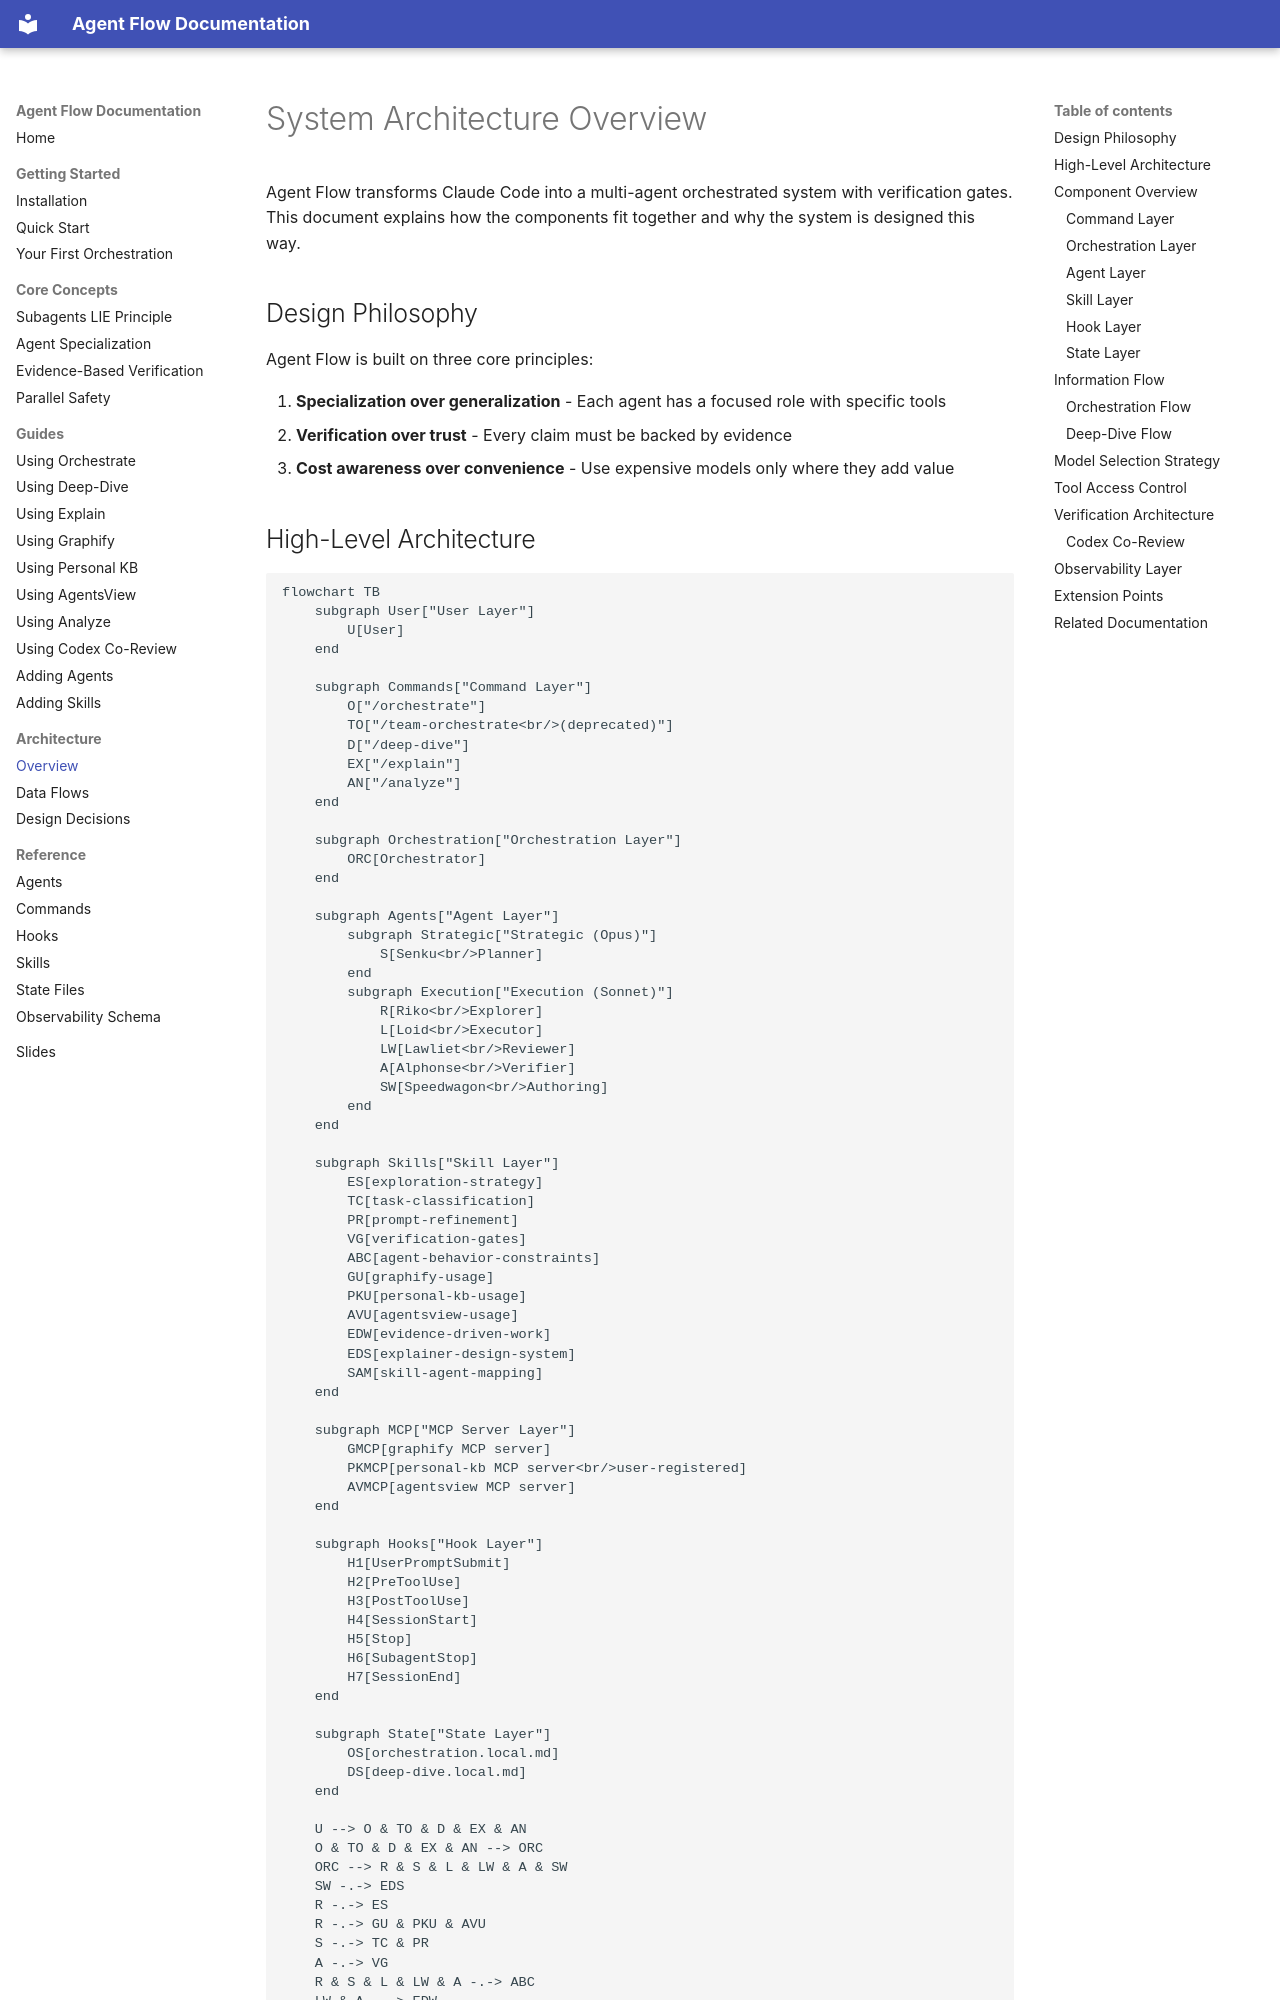

repository: josix/agent-flow · page: architecture/overview/index.html · generator: mkdocs

# System Architecture Overview

Agent Flow transforms Claude Code into a multi-agent orchestrated system with verification gates. This document explains how the components fit together and why the system is designed this way.

## Design Philosophy

Agent Flow is built on three core principles:

1. **Specialization over generalization** - Each agent has a focused role with specific tools
2. **Verification over trust** - Every claim must be backed by evidence
3. **Cost awareness over convenience** - Use expensive models only where they add value

## High-Level Architecture

```mermaid
flowchart TB
    subgraph User["User Layer"]
        U[User]
    end

    subgraph Commands["Command Layer"]
        O["/orchestrate"]
        TO["/team-orchestrate<br/>(deprecated)"]
        D["/deep-dive"]
        EX["/explain"]
        AN["/analyze"]
    end

    subgraph Orchestration["Orchestration Layer"]
        ORC[Orchestrator]
    end

    subgraph Agents["Agent Layer"]
        subgraph Strategic["Strategic (Opus)"]
            S[Senku<br/>Planner]
        end
        subgraph Execution["Execution (Sonnet)"]
            R[Riko<br/>Explorer]
            L[Loid<br/>Executor]
            LW[Lawliet<br/>Reviewer]
            A[Alphonse<br/>Verifier]
            SW[Speedwagon<br/>Authoring]
        end
    end

    subgraph Skills["Skill Layer"]
        ES[exploration-strategy]
        TC[task-classification]
        PR[prompt-refinement]
        VG[verification-gates]
        ABC[agent-behavior-constraints]
        GU[graphify-usage]
        PKU[personal-kb-usage]
        AVU[agentsview-usage]
        EDW[evidence-driven-work]
        EDS[explainer-design-system]
        SAM[skill-agent-mapping]
    end

    subgraph MCP["MCP Server Layer"]
        GMCP[graphify MCP server]
        PKMCP[personal-kb MCP server<br/>user-registered]
        AVMCP[agentsview MCP server]
    end

    subgraph Hooks["Hook Layer"]
        H1[UserPromptSubmit]
        H2[PreToolUse]
        H3[PostToolUse]
        H4[SessionStart]
        H5[Stop]
        H6[SubagentStop]
        H7[SessionEnd]
    end

    subgraph State["State Layer"]
        OS[orchestration.local.md]
        DS[deep-dive.local.md]
    end

    U --> O & TO & D & EX & AN
    O & TO & D & EX & AN --> ORC
    ORC --> R & S & L & LW & A & SW
    SW -.-> EDS
    R -.-> ES
    R -.-> GU & PKU & AVU
    S -.-> TC & PR
    A -.-> VG
    R & S & L & LW & A -.-> ABC
    LW & A -.-> EDW
    H1 & H2 & H3 & H4 & H5 & H6 & H7 -.-> ORC
    ORC --> OS & DS
    R & S & LW --> GMCP
    R & S & LW --> PKMCP
    R & S & LW --> AVMCP
```

## Component Overview
